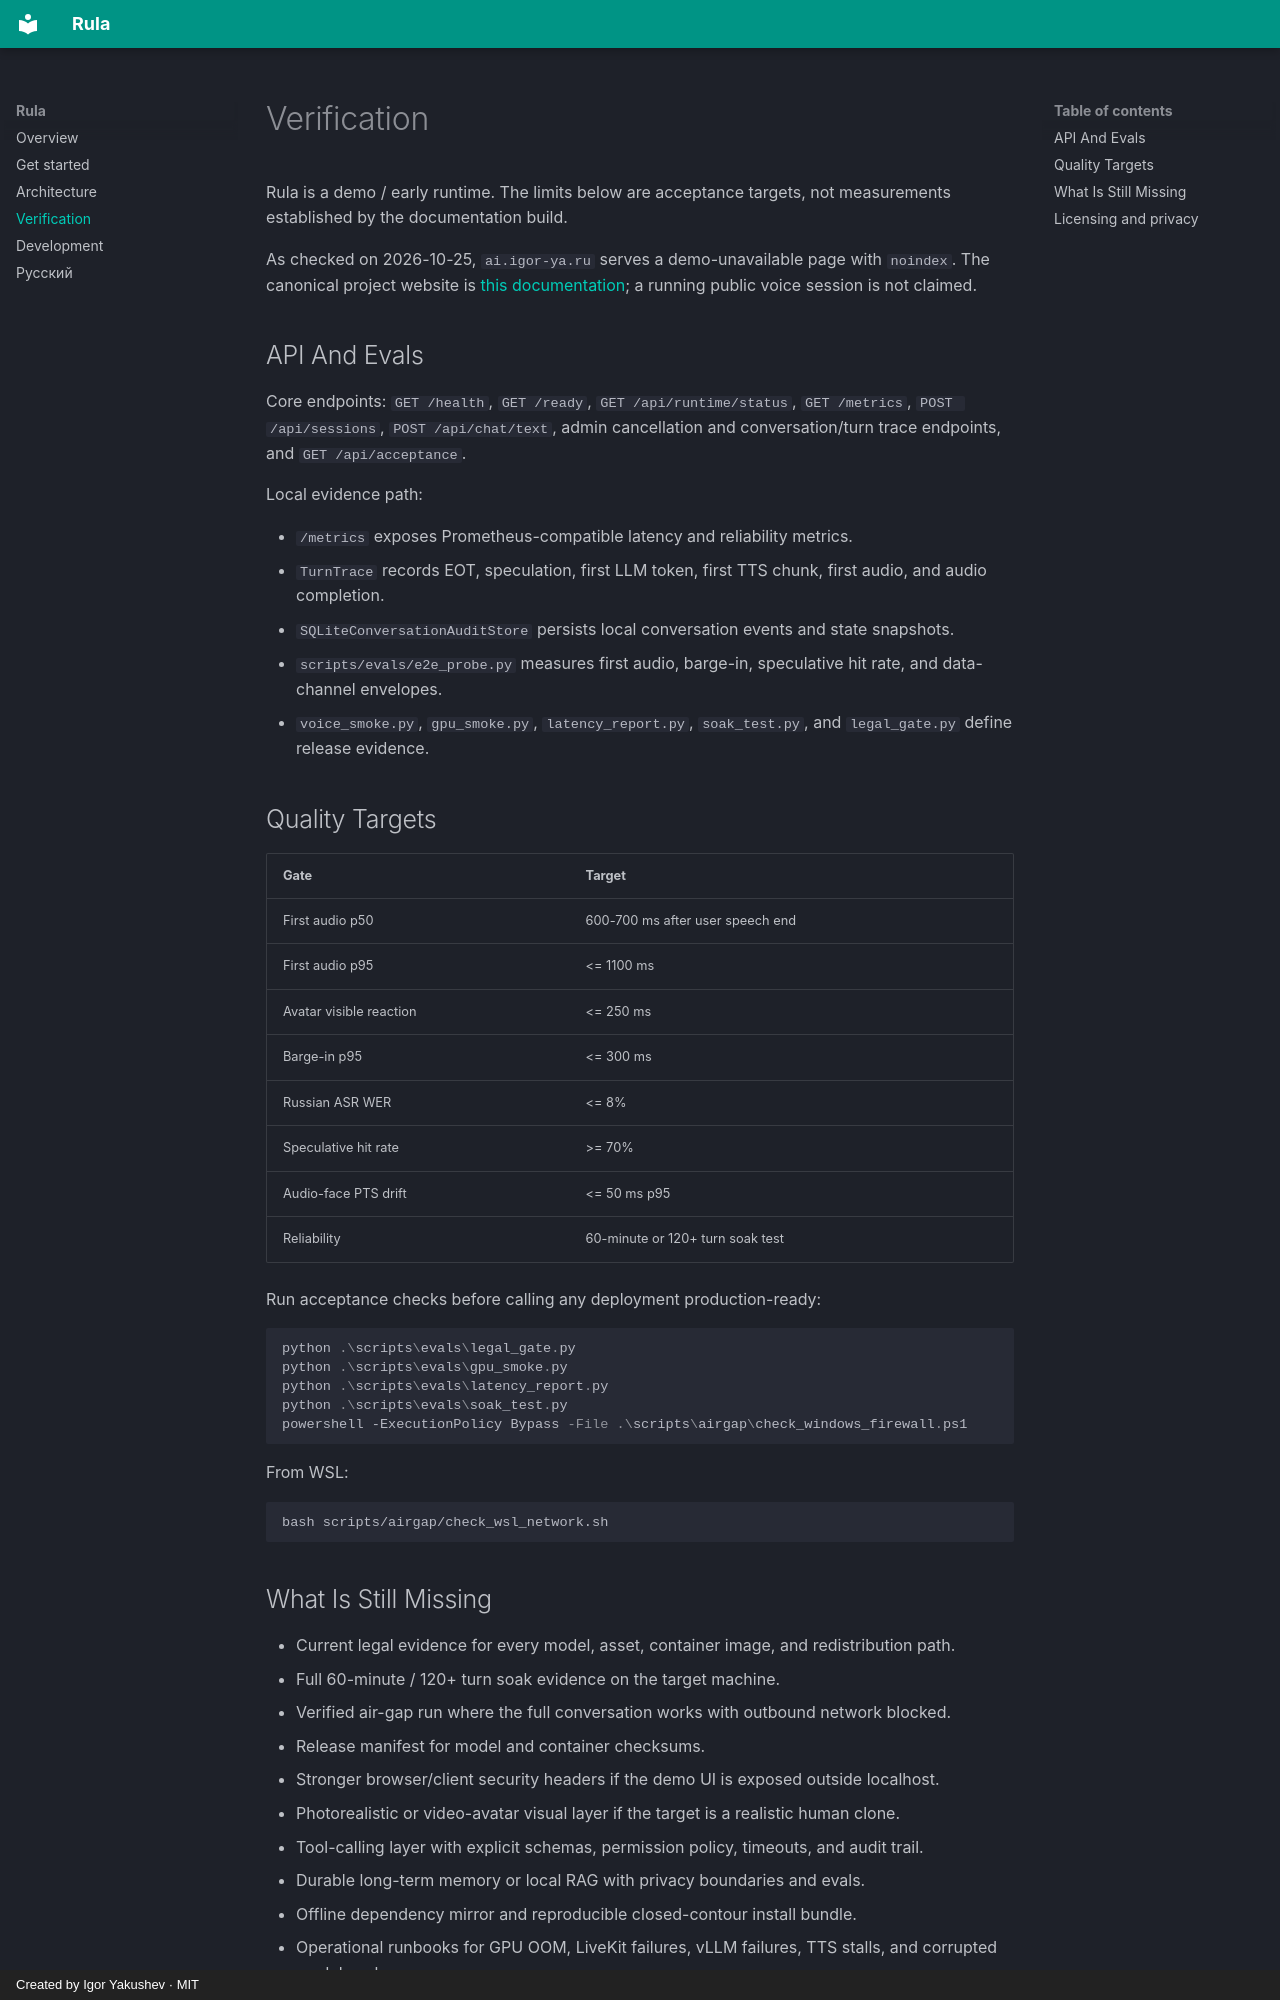

repository: ykshv/rula · page: verification/index.html · generator: mkdocs · copyright: Created by Igor Yakushev · MIT

---
title: Verification
description: Rula demo status, latency targets, GPU and air-gap acceptance gates, and the distinction between a public website and a working voice runtime.
---
# Verification

Rula is a demo / early runtime. The limits below are acceptance targets, not measurements established by the documentation build.

As checked on 2026-10-25, `ai.igor-ya.ru` serves a demo-unavailable page with `noindex`. The canonical project website is [this documentation](index.md); a running public voice session is not claimed.

## API And Evals
Core endpoints: `GET /health`, `GET /ready`, `GET /api/runtime/status`, `GET /metrics`, `POST /api/sessions`, `POST /api/chat/text`, admin cancellation and conversation/turn trace endpoints, and `GET /api/acceptance`.

Local evidence path:

- `/metrics` exposes Prometheus-compatible latency and reliability metrics.
- `TurnTrace` records EOT, speculation, first LLM token, first TTS chunk, first audio, and audio completion.
- `SQLiteConversationAuditStore` persists local conversation events and state snapshots.
- `scripts/evals/e2e_probe.py` measures first audio, barge-in, speculative hit rate, and data-channel envelopes.
- `voice_smoke.py`, `gpu_smoke.py`, `latency_report.py`, `soak_test.py`, and `legal_gate.py` define release evidence.

## Quality Targets
| Gate | Target |
|---|---|
| First audio p50 | 600-700 ms after user speech end |
| First audio p95 | <= 1100 ms |
| Avatar visible reaction | <= 250 ms |
| Barge-in p95 | <= 300 ms |
| Russian ASR WER | <= 8% |
| Speculative hit rate | >= 70% |
| Audio-face PTS drift | <= 50 ms p95 |
| Reliability | 60-minute or 120+ turn soak test |

Run acceptance checks before calling any deployment production-ready:

```powershell
python .\scripts\evals\legal_gate.py
python .\scripts\evals\gpu_smoke.py
python .\scripts\evals\latency_report.py
python .\scripts\evals\soak_test.py
powershell -ExecutionPolicy Bypass -File .\scripts\airgap\check_windows_firewall.ps1
```

From WSL:

```bash
bash scripts/airgap/check_wsl_network.sh
```
